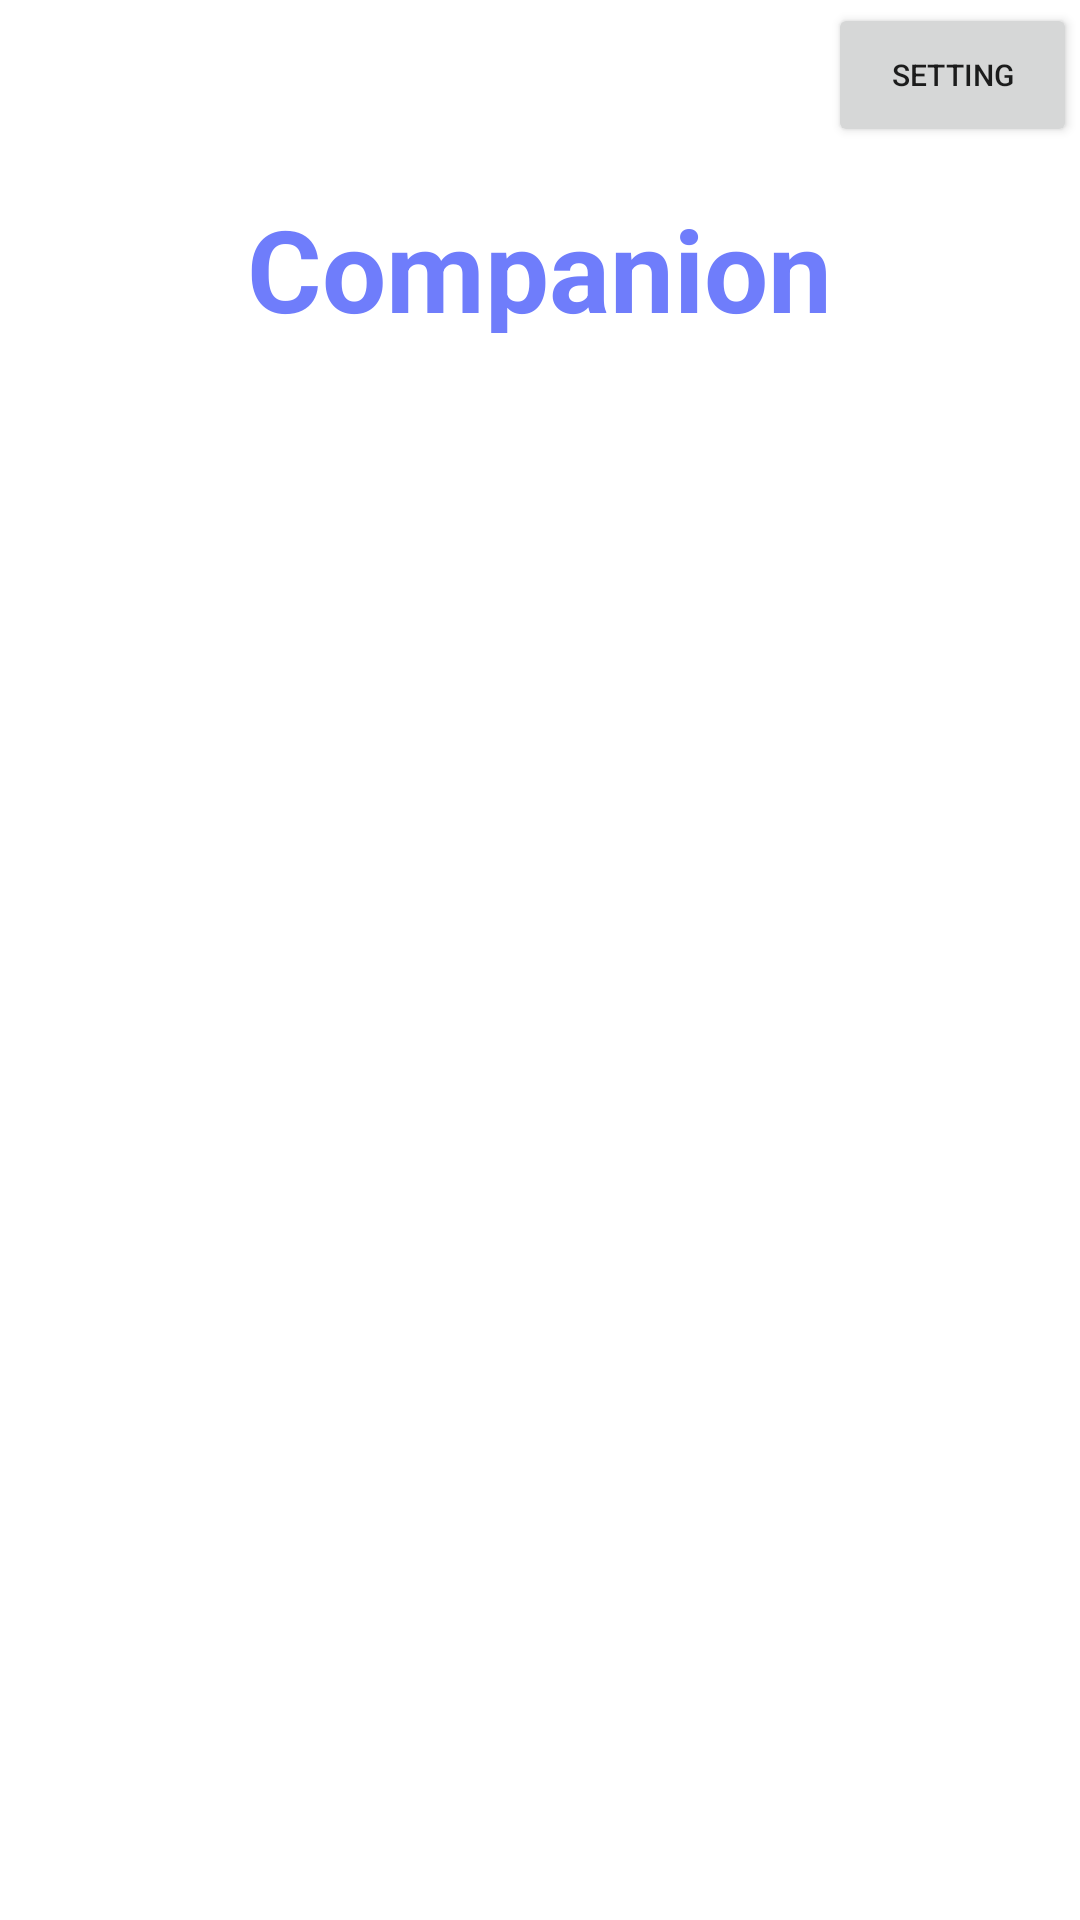

Here is an Android app screen rendered from its layout file. Give the layout XML and the strings, colors and styles it references.
<!-- AndroidManifest.xml: application theme Theme.Thecompanion -->
<!-- res/layout/activity_basic.xml -->
<?xml version="1.0" encoding="utf-8"?>
<androidx.constraintlayout.widget.ConstraintLayout xmlns:android="http://schemas.android.com/apk/res/android"
    xmlns:app="http://schemas.android.com/apk/res-auto"
    xmlns:tools="http://schemas.android.com/tools"
    android:layout_width="match_parent"
    android:layout_height="match_parent"
    tools:context=".BasicActivity">

    <LinearLayout
        android:id="@+id/linearLayout3"
        android:layout_width="0dp"
        android:layout_height="0dp"
        android:layout_marginStart="1dp"
        android:layout_marginTop="1dp"
        android:layout_marginEnd="1dp"
        android:layout_marginBottom="1dp"
        android:orientation="vertical"
        app:layout_constraintBottom_toBottomOf="parent"
        app:layout_constraintEnd_toEndOf="parent"
        app:layout_constraintStart_toStartOf="parent"
        app:layout_constraintTop_toTopOf="parent">

        <LinearLayout
            android:layout_width="match_parent"
            android:layout_height="wrap_content"
            android:gravity="right"
            android:orientation="vertical">

            <Button
                android:id="@+id/btnSetting"
                android:layout_width="83dp"
                android:layout_height="match_parent"
                android:text="Setting"
                android:textSize="10sp" />

        </LinearLayout>

        <LinearLayout
            android:layout_width="match_parent"
            android:layout_height="77dp"
            android:gravity="center"
            android:orientation="vertical">

            <TextView
                android:id="@+id/textView"
                android:layout_width="wrap_content"
                android:layout_height="47dp"
                android:text="Companion"
                android:textColor="#6F7DFB"
                android:textSize="38sp"
                android:textStyle="bold" />

        </LinearLayout>

        <LinearLayout
            android:layout_width="match_parent"
            android:layout_height="match_parent"
            android:orientation="vertical">


            <com.google.android.material.tabs.TabLayout
                android:id="@+id/tabLayout"
                android:layout_width="match_parent"
                android:layout_height="wrap_content" />
            <androidx.viewpager2.widget.ViewPager2
                android:id="@+id/pager"
                android:layout_width="match_parent"
                android:layout_height="0dp"
                android:layout_weight="1" />
        </LinearLayout>

    </LinearLayout>
</androidx.constraintlayout.widget.ConstraintLayout>
<!-- resources referenced by this layout -->
<resources>
  <style name="Theme.Thecompanion" parent="Theme.MaterialComponents.DayNight.DarkActionBar">
          
          <item name="colorPrimary">@color/purple_500</item>
          <item name="colorPrimaryVariant">@color/purple_700</item>
          <item name="colorOnPrimary">@color/white</item>
          
          <item name="colorSecondary">@color/teal_200</item>
          <item name="colorSecondaryVariant">@color/teal_700</item>
          <item name="colorOnSecondary">@color/black</item>
          
          <item name="android:statusBarColor">?attr/colorPrimaryVariant</item>
          
      </style>
  <!-- not gathered from this repository: default colours our renderer supplied (Android Studio template values) -->
  <color name="purple_500">#FF6200EE</color>
  <color name="purple_700">#FF3700B3</color>
  <color name="teal_200">#FF03DAC5</color>
  <color name="teal_700">#FF018786</color>
  <color name="black">#FF000000</color>
  <color name="white">#FFFFFFFF</color>
</resources>
